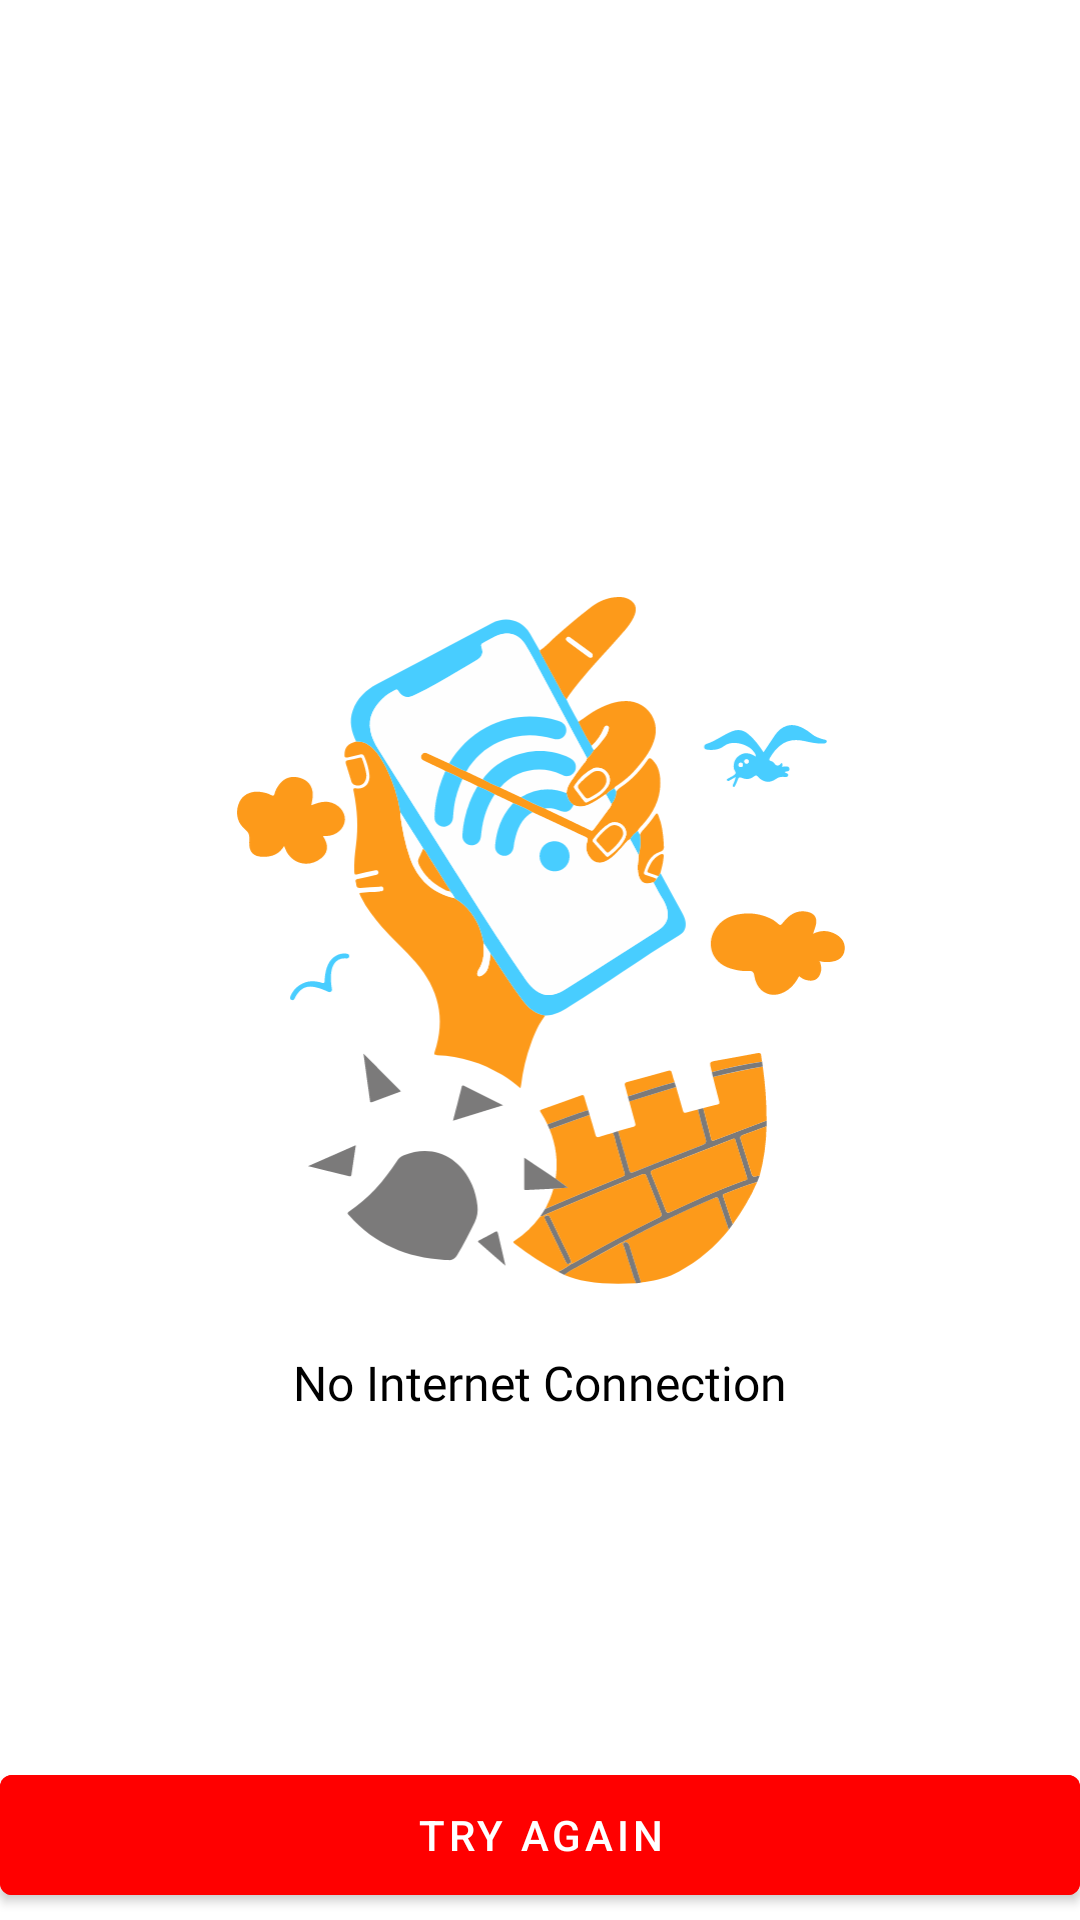

This screen was rendered from an Android layout file. Write that file and the resources it references.
<!-- AndroidManifest.xml: application theme Theme.YoutubeApi -->
<!-- res/layout/internet_check.xml -->
<?xml version="1.0" encoding="utf-8"?>
<LinearLayout xmlns:android="http://schemas.android.com/apk/res/android"
    xmlns:app="http://schemas.android.com/apk/res-auto"
    android:layout_width="match_parent"
    android:layout_height="match_parent"
    android:layout_marginHorizontal="16dp"
    android:gravity="center"
    android:orientation="vertical">

    <ImageView
        android:layout_width="230dp"
        android:layout_height="230dp"
        android:layout_marginTop="190dp"
        android:src="@drawable/ic_not_conection" />

    <TextView
        android:layout_width="wrap_content"
        android:layout_height="wrap_content"
        android:layout_marginTop="22dp"
        android:fontFamily="@font/fjalla_one"
        android:text="@string/no_internet_connection"
        android:textColor="@color/black"
        android:textSize="16sp"
        android:textStyle="normal" />

    <com.google.android.material.button.MaterialButton
        android:id="@+id/btn_try_again"
        android:layout_width="match_parent"
        android:layout_height="40dp"
        android:layout_marginTop="120dp"
        android:backgroundTint="#FF0000"
        android:insetTop="0dp"
        android:insetBottom="0dp"
        android:text="@string/try_again"
        app:cornerRadius="4dp" />

</LinearLayout>
<!-- resources referenced by this layout -->
<resources>
  <!-- drawable ic_not_conection: vector/xml drawable (drawable, 38133 chars, omitted) -->
  <string name="no_internet_connection">No Internet Connection</string>
  <string name="try_again">Try again</string>
  <style name="Theme.YoutubeApi" parent="Theme.MaterialComponents.DayNight.NoActionBar">
          
          <item name="colorPrimary">@color/purple_500</item>
          <item name="colorPrimaryVariant">@color/purple_700</item>
          <item name="colorOnPrimary">@color/white</item>
          
          <item name="colorSecondary">@color/teal_200</item>
          <item name="colorSecondaryVariant">@color/teal_700</item>
          <item name="colorOnSecondary">@color/black</item>
          
          <item name="android:windowLightStatusBar" tools:targetApi="m">true</item>
          <item name="android:statusBarColor">@color/white</item>
          
      </style>
  <!-- not gathered from this repository: default colours our renderer supplied (Android Studio template values) -->
  <color name="purple_500">#FF6200EE</color>
  <color name="purple_700">#FF3700B3</color>
  <color name="teal_200">#FF03DAC5</color>
  <color name="teal_700">#FF018786</color>
  <color name="black">#FF000000</color>
  <color name="white">#FFFFFFFF</color>
</resources>
